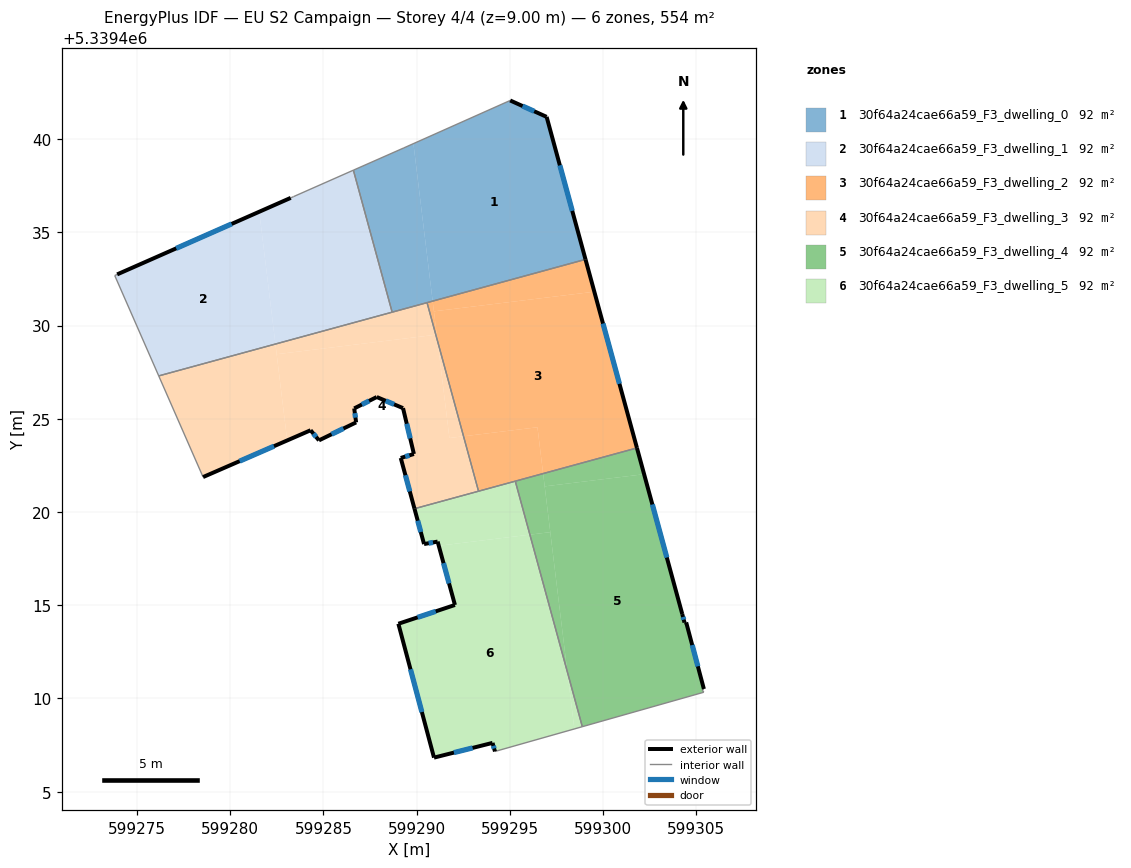
=== STOREY PLAN SPEC (per zone: floor XY polygon, exterior-wall plan segments, windows/doors) ===
zone 1: 30f64a24cae66a59_F3_dwelling_0  (92.3 m²)
  floor: (599296.97, 5339441.19) (599299.06, 5339433.55) (599290.86, 5339431.31) (599289.83, 5339439.75) (599295.02, 5339442.07)
  floor: (599289.83, 5339439.75) (599290.86, 5339431.31) (599288.69, 5339430.72) (599286.61, 5339438.33) (599289.32, 5339439.53)
  exterior wall: (599299.06, 5339433.55) – (599296.97, 5339441.19)  [7.9 m]
    window: (599298.35, 5339436.15) – (599297.68, 5339438.59)  [2.4 m²]
  exterior wall: (599296.97, 5339441.19) – (599295.02, 5339442.07)  [2.1 m]
    window: (599296.31, 5339441.49) – (599295.68, 5339441.77)  [0.7 m²]
  interior walls: 5
zone 2: 30f64a24cae66a59_F3_dwelling_1  (92.3 m²)
  floor: (599281.56, 5339436.10) (599282.43, 5339429.01) (599276.17, 5339427.30) (599273.81, 5339432.68) (599273.94, 5339432.74)
  floor: (599286.61, 5339438.33) (599288.69, 5339430.72) (599282.43, 5339429.01) (599281.56, 5339436.10) (599283.25, 5339436.85) (599283.40, 5339436.92)
  exterior wall: (599283.25, 5339436.85) – (599273.94, 5339432.74)  [10.2 m]
    window: (599280.08, 5339435.45) – (599277.11, 5339434.14)  [3.1 m²]
  interior walls: 6
zone 3: 30f64a24cae66a59_F3_dwelling_2  (92.3 m²)
  floor: (599299.53, 5339431.81) (599301.81, 5339423.43) (599296.78, 5339422.06) (599296.48, 5339424.54) (599292.51, 5339424.06) (599291.12, 5339429.16) (599290.93, 5339430.76)
  floor: (599299.06, 5339433.55) (599299.53, 5339431.81) (599290.93, 5339430.76) (599290.86, 5339431.31)
  floor: (599296.48, 5339424.54) (599296.78, 5339422.06) (599293.32, 5339421.11) (599292.51, 5339424.06)
  floor: (599290.86, 5339431.31) (599291.08, 5339429.51) (599291.03, 5339429.50) (599290.56, 5339431.23)
  exterior wall: (599301.81, 5339423.43) – (599299.06, 5339433.55)  [10.5 m]
    window: (599300.88, 5339426.87) – (599299.99, 5339430.11)  [3.2 m²]
  interior walls: 4
zone 4: 30f64a24cae66a59_F3_dwelling_3  (92.3 m²)
  floor: (599291.12, 5339429.16) (599291.76, 5339423.97) (599292.51, 5339424.06) (599293.32, 5339421.11) (599289.88, 5339420.18) (599289.15, 5339422.90) (599289.85, 5339423.11) (599289.27, 5339425.57) (599287.86, 5339426.17) (599286.65, 5339425.55) (599286.75, 5339424.80) (599284.76, 5339423.84) (599284.31, 5339424.38) (599283.06, 5339423.84) (599282.49, 5339428.46) (599291.03, 5339429.50)
  floor: (599291.12, 5339429.16) (599292.51, 5339424.06) (599291.76, 5339423.97)
  floor: (599282.43, 5339429.01) (599283.06, 5339423.84) (599278.55, 5339421.87) (599276.17, 5339427.30)
  floor: (599290.56, 5339431.23) (599291.03, 5339429.50) (599282.49, 5339428.46) (599282.43, 5339429.01)
  exterior wall: (599286.65, 5339425.55) – (599287.86, 5339426.17)  [1.4 m]
    window: (599287.06, 5339425.76) – (599287.45, 5339425.96)  [0.4 m²]
  exterior wall: (599286.75, 5339424.80) – (599286.65, 5339425.55)  [0.8 m]
    window: (599286.72, 5339425.06) – (599286.69, 5339425.30)  [0.2 m²]
  exterior wall: (599284.76, 5339423.84) – (599286.75, 5339424.80)  [2.2 m]
    window: (599285.44, 5339424.17) – (599286.08, 5339424.48)  [0.7 m²]
  exterior wall: (599284.31, 5339424.38) – (599284.76, 5339423.84)  [0.7 m]
    window: (599284.46, 5339424.20) – (599284.61, 5339424.03)  [0.2 m²]
  exterior wall: (599278.55, 5339421.87) – (599284.31, 5339424.38)  [6.3 m]
    window: (599280.51, 5339422.73) – (599282.35, 5339423.53)  [1.9 m²]
  exterior wall: (599289.15, 5339422.90) – (599289.88, 5339420.18)  [2.8 m]
    window: (599289.40, 5339421.97) – (599289.63, 5339421.10)  [0.9 m²]
  exterior wall: (599289.85, 5339423.11) – (599289.15, 5339422.90)  [0.7 m]
    window: (599289.61, 5339423.04) – (599289.39, 5339422.97)  [0.2 m²]
  exterior wall: (599289.27, 5339425.57) – (599289.85, 5339423.11)  [2.5 m]
    window: (599289.47, 5339424.73) – (599289.65, 5339423.95)  [0.8 m²]
  exterior wall: (599287.86, 5339426.17) – (599289.27, 5339425.57)  [1.5 m]
    window: (599288.34, 5339425.96) – (599288.79, 5339425.77)  [0.5 m²]
  interior walls: 5
zone 5: 30f64a24cae66a59_F3_dwelling_4  (92.3 m²)
  floor: (599302.20, 5339422.03) (599304.24, 5339414.53) (599304.36, 5339414.07) (599304.46, 5339414.08) (599305.41, 5339410.51) (599305.31, 5339410.47) (599305.40, 5339410.33) (599298.88, 5339408.49) (599298.08, 5339411.42) (599296.87, 5339421.37)
  floor: (599301.81, 5339423.43) (599302.20, 5339422.03) (599296.87, 5339421.37) (599296.78, 5339422.06)
  floor: (599297.17, 5339418.92) (599298.08, 5339411.42) (599296.07, 5339418.78)
  floor: (599296.78, 5339422.06) (599297.17, 5339418.92) (599296.07, 5339418.78) (599295.29, 5339421.65)
  exterior wall: (599304.46, 5339414.08) – (599304.36, 5339414.07)  [0.1 m]
  exterior wall: (599305.41, 5339410.51) – (599304.46, 5339414.08)  [3.7 m]
    window: (599305.08, 5339411.72) – (599304.78, 5339412.86)  [1.1 m²]
  exterior wall: (599304.24, 5339414.53) – (599301.81, 5339423.43)  [9.2 m]
    window: (599303.42, 5339417.56) – (599302.64, 5339420.40)  [2.8 m²]
  exterior wall: (599304.36, 5339414.07) – (599304.24, 5339414.53)  [0.5 m]
    window: (599304.32, 5339414.22) – (599304.29, 5339414.37)  [0.1 m²]
  interior walls: 5
zone 6: 30f64a24cae66a59_F3_dwelling_5  (92.3 m²)
  floor: (599296.07, 5339418.78) (599298.08, 5339411.42) (599298.46, 5339408.36) (599294.20, 5339407.16) (599294.07, 5339407.62) (599291.06, 5339406.86) (599290.93, 5339406.83) (599289.02, 5339414.00) (599292.05, 5339415.01) (599291.19, 5339418.19)
  floor: (599298.08, 5339411.42) (599298.88, 5339408.49) (599298.46, 5339408.36)
  floor: (599295.29, 5339421.65) (599296.07, 5339418.78) (599291.19, 5339418.19) (599291.12, 5339418.41) (599290.40, 5339418.28) (599289.88, 5339420.18)
  exterior wall: (599294.07, 5339407.62) – (599294.20, 5339407.16)  [0.5 m]
    window: (599294.11, 5339407.46) – (599294.16, 5339407.31)  [0.1 m²]
  exterior wall: (599290.93, 5339406.83) – (599294.07, 5339407.62)  [3.2 m]
    window: (599292.00, 5339407.09) – (599293.00, 5339407.35)  [1.0 m²]
  exterior wall: (599289.02, 5339414.00) – (599290.93, 5339406.83)  [7.4 m]
    window: (599289.67, 5339411.56) – (599290.28, 5339409.27)  [2.3 m²]
  exterior wall: (599292.05, 5339415.01) – (599289.02, 5339414.00)  [3.2 m]
    window: (599291.02, 5339414.67) – (599290.05, 5339414.35)  [1.0 m²]
  exterior wall: (599291.12, 5339418.41) – (599292.05, 5339415.01)  [3.5 m]
    window: (599291.44, 5339417.26) – (599291.74, 5339416.17)  [1.1 m²]
  exterior wall: (599290.40, 5339418.28) – (599291.12, 5339418.41)  [0.7 m]
    window: (599290.64, 5339418.32) – (599290.88, 5339418.37)  [0.2 m²]
  exterior wall: (599289.88, 5339420.18) – (599290.40, 5339418.28)  [2.0 m]
    window: (599290.06, 5339419.53) – (599290.22, 5339418.93)  [0.6 m²]
  interior walls: 4

=== DERIVED (storey summary) ===
Building: EU S2 Campaign
Storey: 4 of 4  (floor level z = 9.00 m)
Storey gross floor area: 554.0 m²
Zones on this storey: 6
  - 30f64a24cae66a59_F3_dwelling_0: floor 92.3 m²; exterior wall 10.1 m (30.2 m²); 2 window(s) 3.1 m²; WWR 10.2%
  - 30f64a24cae66a59_F3_dwelling_1: floor 92.3 m²; exterior wall 10.2 m (30.5 m²); 1 window(s) 3.1 m²; WWR 10.2%
  - 30f64a24cae66a59_F3_dwelling_2: floor 92.3 m²; exterior wall 10.5 m (31.4 m²); 1 window(s) 3.2 m²; WWR 10.2%
  - 30f64a24cae66a59_F3_dwelling_3: floor 92.3 m²; exterior wall 18.9 m (56.8 m²); 9 window(s) 5.8 m²; WWR 10.2%
  - 30f64a24cae66a59_F3_dwelling_4: floor 92.3 m²; exterior wall 13.5 m (40.5 m²); 3 window(s) 4.1 m²; WWR 10.1%
  - 30f64a24cae66a59_F3_dwelling_5: floor 92.3 m²; exterior wall 20.6 m (61.7 m²); 7 window(s) 6.3 m²; WWR 10.2%
Zone adjacency (shared interzone walls):
  - 30f64a24cae66a59_F3_dwelling_0 ↔ 30f64a24cae66a59_F3_dwelling_1
  - 30f64a24cae66a59_F3_dwelling_0 ↔ 30f64a24cae66a59_F3_dwelling_2
  - 30f64a24cae66a59_F3_dwelling_0 ↔ 30f64a24cae66a59_F3_dwelling_3
  - 30f64a24cae66a59_F3_dwelling_1 ↔ 30f64a24cae66a59_F3_dwelling_3
  - 30f64a24cae66a59_F3_dwelling_2 ↔ 30f64a24cae66a59_F3_dwelling_3
  - 30f64a24cae66a59_F3_dwelling_2 ↔ 30f64a24cae66a59_F3_dwelling_4
  - 30f64a24cae66a59_F3_dwelling_2 ↔ 30f64a24cae66a59_F3_dwelling_5
  - 30f64a24cae66a59_F3_dwelling_3 ↔ 30f64a24cae66a59_F3_dwelling_5
  - 30f64a24cae66a59_F3_dwelling_4 ↔ 30f64a24cae66a59_F3_dwelling_5